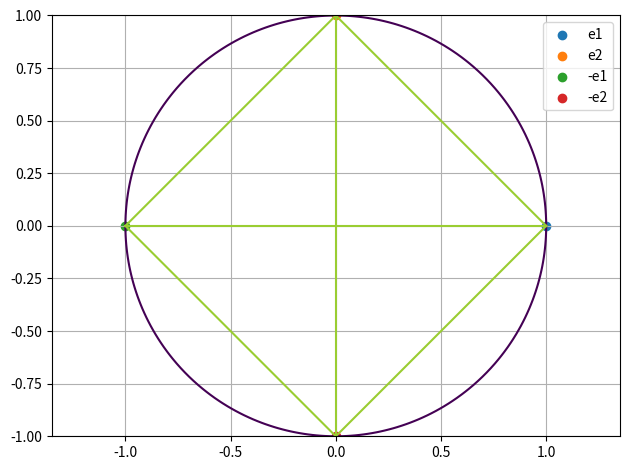

The script that saved this image:
import matplotlib.pyplot as plt
import numpy as np

def line_between_points(a, b):
  """
  draws a line between two points in 2D
  """

  x = np.zeros(2)
  y = np.zeros(2)

  x[0] = a[0]
  y[0] = a[1]

  x[1] = b[0]
  y[1] = b[1]

  return x, y



def main():

  # convex sets

  # 1. prove conv
  e1 = np.array([1, 0])
  e2 = np.array([0, 1])

  #x = np.arange(0, M)
  #y = np.arange(0, N)

  # meshgrid
  #X, Y = np.meshgrid(x, y)

  # discrete points in a mesh
  x1, x2 = np.meshgrid(np.linspace(-1, 1, 100), np.linspace(-1, 1, 100))

  x_conv = x1**2 + x2**2 - 1.0

  print("x1: ", x1.shape)
  #print("x1: ", x1)
  #print("x2: ", x2)

  #np.linalg.norm(a, ord=1, axis=0)

  #l1_norm = lambda x : np.sum(np.abs(x))

  print("line: ", line_between_points(e1, -e1))

  plt.figure()

  plt.contour(x1, x2, x_conv, [0])

  # plot lines between the points
  for a, b in [(e1, -e1), (e2, -e2), (e1, e2), (e1, -e2), (-e1, e2), (-e1, -e2)]:
    x, y = line_between_points(a, b)
    plt.plot(x, y, color='yellowgreen', linewidth=1.5)

  # plot points
  plt.scatter(e1[0], e1[1], label='e1')
  plt.scatter(e2[0], e2[1], label='e2')
  plt.scatter(-e1[0], -e1[1], label='-e1')
  plt.scatter(-e2[0], -e2[1], label='-e2')

  plt.axis('equal')

  #plt.plot(e2, -e1)
  #plt.plot(e2, -e2)

  #plt.scatter(x1, x2, label='set')

  plt.legend()
  plt.grid()
  plt.tight_layout()
  plt.show()


if __name__== "__main__":
  main()